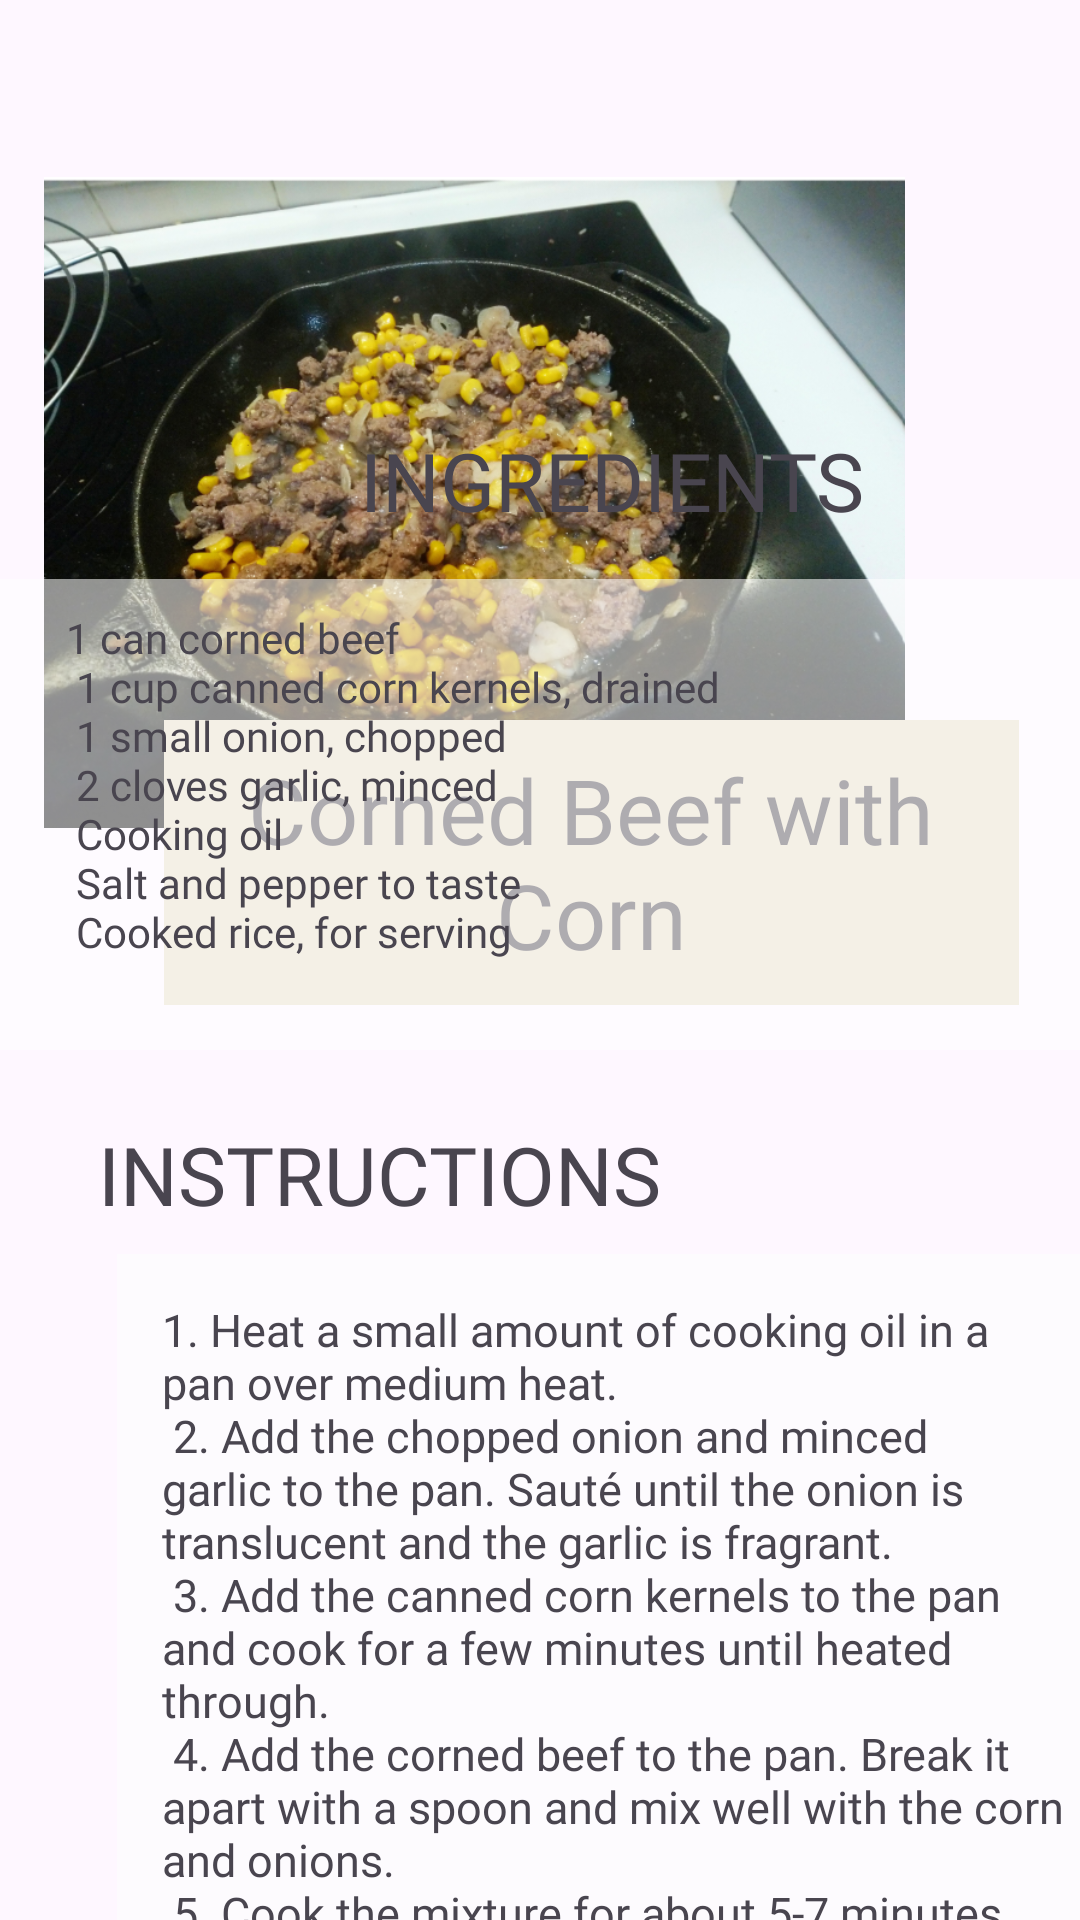

Reconstruct the res/layout file that produces this screen, plus the resources it refers to.
<!-- AndroidManifest.xml: application theme Theme.RecyclerView -->
<!-- res/layout/activity_preview_bfast4.xml -->
<?xml version="1.0" encoding="utf-8"?>
<androidx.constraintlayout.widget.ConstraintLayout xmlns:android="http://schemas.android.com/apk/res/android"
    xmlns:app="http://schemas.android.com/apk/res-auto"
    xmlns:tools="http://schemas.android.com/tools"
    android:layout_width="match_parent"
    android:layout_height="match_parent"
    tools:context=".PreviewRecipe"
    android:background="@drawable/bg">


    <ImageView
        android:id="@+id/imageView2"
        android:layout_width="287dp"
        android:layout_height="303dp"
        android:layout_marginTop="16dp"
        app:layout_constraintEnd_toEndOf="parent"
        app:layout_constraintHorizontal_bias="0.201"
        app:layout_constraintStart_toStartOf="parent"
        app:layout_constraintTop_toTopOf="parent"
        app:srcCompat="@drawable/bfast_ginilingnamais" />

    <TextView
        android:id="@+id/textView2"
        android:layout_width="285dp"
        android:layout_height="95dp"
        android:layout_marginTop="240dp"
        android:background="#E8DEC8"
        android:fontFamily="@font/font1"
        android:gravity="center"
        android:paddingStart="20dp"
        android:paddingTop="4dp"
        android:paddingEnd="20dp"
        android:paddingBottom="4dp"
        android:text="@string/food_text2"
        android:textSize="30sp"
        app:layout_constraintEnd_toEndOf="parent"
        app:layout_constraintHorizontal_bias="0.729"
        app:layout_constraintStart_toStartOf="parent"
        app:layout_constraintTop_toTopOf="parent" />

    <ScrollView
        android:layout_width="409dp"
        android:layout_height="507dp"
        app:layout_constraintBottom_toBottomOf="parent"
        app:layout_constraintEnd_toEndOf="parent"
        app:layout_constraintHorizontal_bias="0.0"
        app:layout_constraintStart_toStartOf="parent"
        app:layout_constraintTop_toTopOf="parent"
        app:layout_constraintVertical_bias="1.0">


        <androidx.constraintlayout.widget.ConstraintLayout
            android:layout_width="match_parent"
            android:layout_height="wrap_content">

            <TextView
                android:id="@+id/textView4"
                android:layout_width="445dp"
                android:layout_height="157dp"
                android:layout_marginTop="60dp"
                android:background="#8DFFFFFF"
                android:fontFamily="@font/alef_bold"
                android:paddingLeft="40dp"

                android:paddingTop="10dp"
                android:paddingRight="40dp"
                android:paddingBottom="10dp"
                android:text="@string/bfast_ingredients3"
                app:layout_constraintEnd_toEndOf="parent"
                app:layout_constraintHorizontal_bias="0.518"
                app:layout_constraintStart_toStartOf="parent"
                app:layout_constraintTop_toTopOf="parent" />

            <TextView
                android:id="@+id/textView5"
                android:layout_width="331dp"
                android:layout_height="420dp"
                android:layout_marginTop="68dp"
                android:background="#9EFEFEFE"
                android:fontFamily="@font/alef_bold"
                android:paddingStart="15dp"
                android:paddingTop="15dp"
                android:paddingEnd="15dp"
                android:paddingRight="15dp"
                android:text="@string/bfast_instructions3"
                android:textSize="15sp"
                app:layout_constraintEnd_toEndOf="parent"
                app:layout_constraintStart_toStartOf="parent"
                app:layout_constraintTop_toBottomOf="@+id/textView4" />

            <TextView
                android:id="@+id/textView6"
                android:layout_width="wrap_content"
                android:layout_height="wrap_content"
                android:text="@string/ingredients"
                android:textSize="27sp"
                android:fontFamily="@font/font1"
                app:layout_constraintBottom_toTopOf="@+id/textView4"
                app:layout_constraintEnd_toEndOf="parent"
                app:layout_constraintHorizontal_bias="0.498"
                app:layout_constraintStart_toStartOf="parent"
                app:layout_constraintTop_toTopOf="parent"
                app:layout_constraintVertical_bias="0.372" />

            <TextView
                android:id="@+id/textView7"
                android:layout_width="wrap_content"
                android:layout_height="wrap_content"
                android:text="@string/instructions"
                android:textSize="27sp"
                android:fontFamily="@font/font1"
                app:layout_constraintBottom_toTopOf="@+id/textView5"
                app:layout_constraintEnd_toEndOf="parent"
                app:layout_constraintHorizontal_bias="0.148"
                app:layout_constraintStart_toStartOf="parent"
                app:layout_constraintTop_toBottomOf="@+id/textView4"
                app:layout_constraintVertical_bias="0.732" />
        </androidx.constraintlayout.widget.ConstraintLayout>
    </ScrollView>

</androidx.constraintlayout.widget.ConstraintLayout>
<!-- resources referenced by this layout -->
<resources>
  <!-- drawable bfast_ginilingnamais: png bitmap (drawable, 672175 bytes) -->
  <string name="bfast_ingredients3">
      1 can corned beef\n
      1 cup canned corn kernels, drained\n
      1 small onion, chopped\n
      2 cloves garlic, minced\n
      Cooking oil\n
      Salt and pepper to taste\n
      Cooked rice, for serving
      </string>
  <string name="bfast_instructions3">1. Heat a small amount of cooking oil in a pan over medium heat.\n
      2. Add the chopped onion and minced garlic to the pan. Sauté until the onion is translucent and the garlic is fragrant.\n
      3. Add the canned corn kernels to the pan and cook for a few minutes until heated through.\n
      4. Add the corned beef to the pan. Break it apart with a spoon and mix well with the corn and onions.\n
      5. Cook the mixture for about 5-7 minutes, stirring occasionally, until heated through and slightly browned.\n
      6. Season with salt and pepper to taste.\n
      7. Serve hot with steamed rice.
      </string>
  <string name="food_text2">Corned Beef with Corn</string>
  <string name="ingredients">INGREDIENTS</string>
  <string name="instructions">INSTRUCTIONS</string>
  <style name="Theme.RecyclerView" parent="Base.Theme.RecyclerView" />
  <style name="Base.Theme.RecyclerView" parent="Theme.Material3.DayNight.NoActionBar">
          
          
      </style>
</resources>
